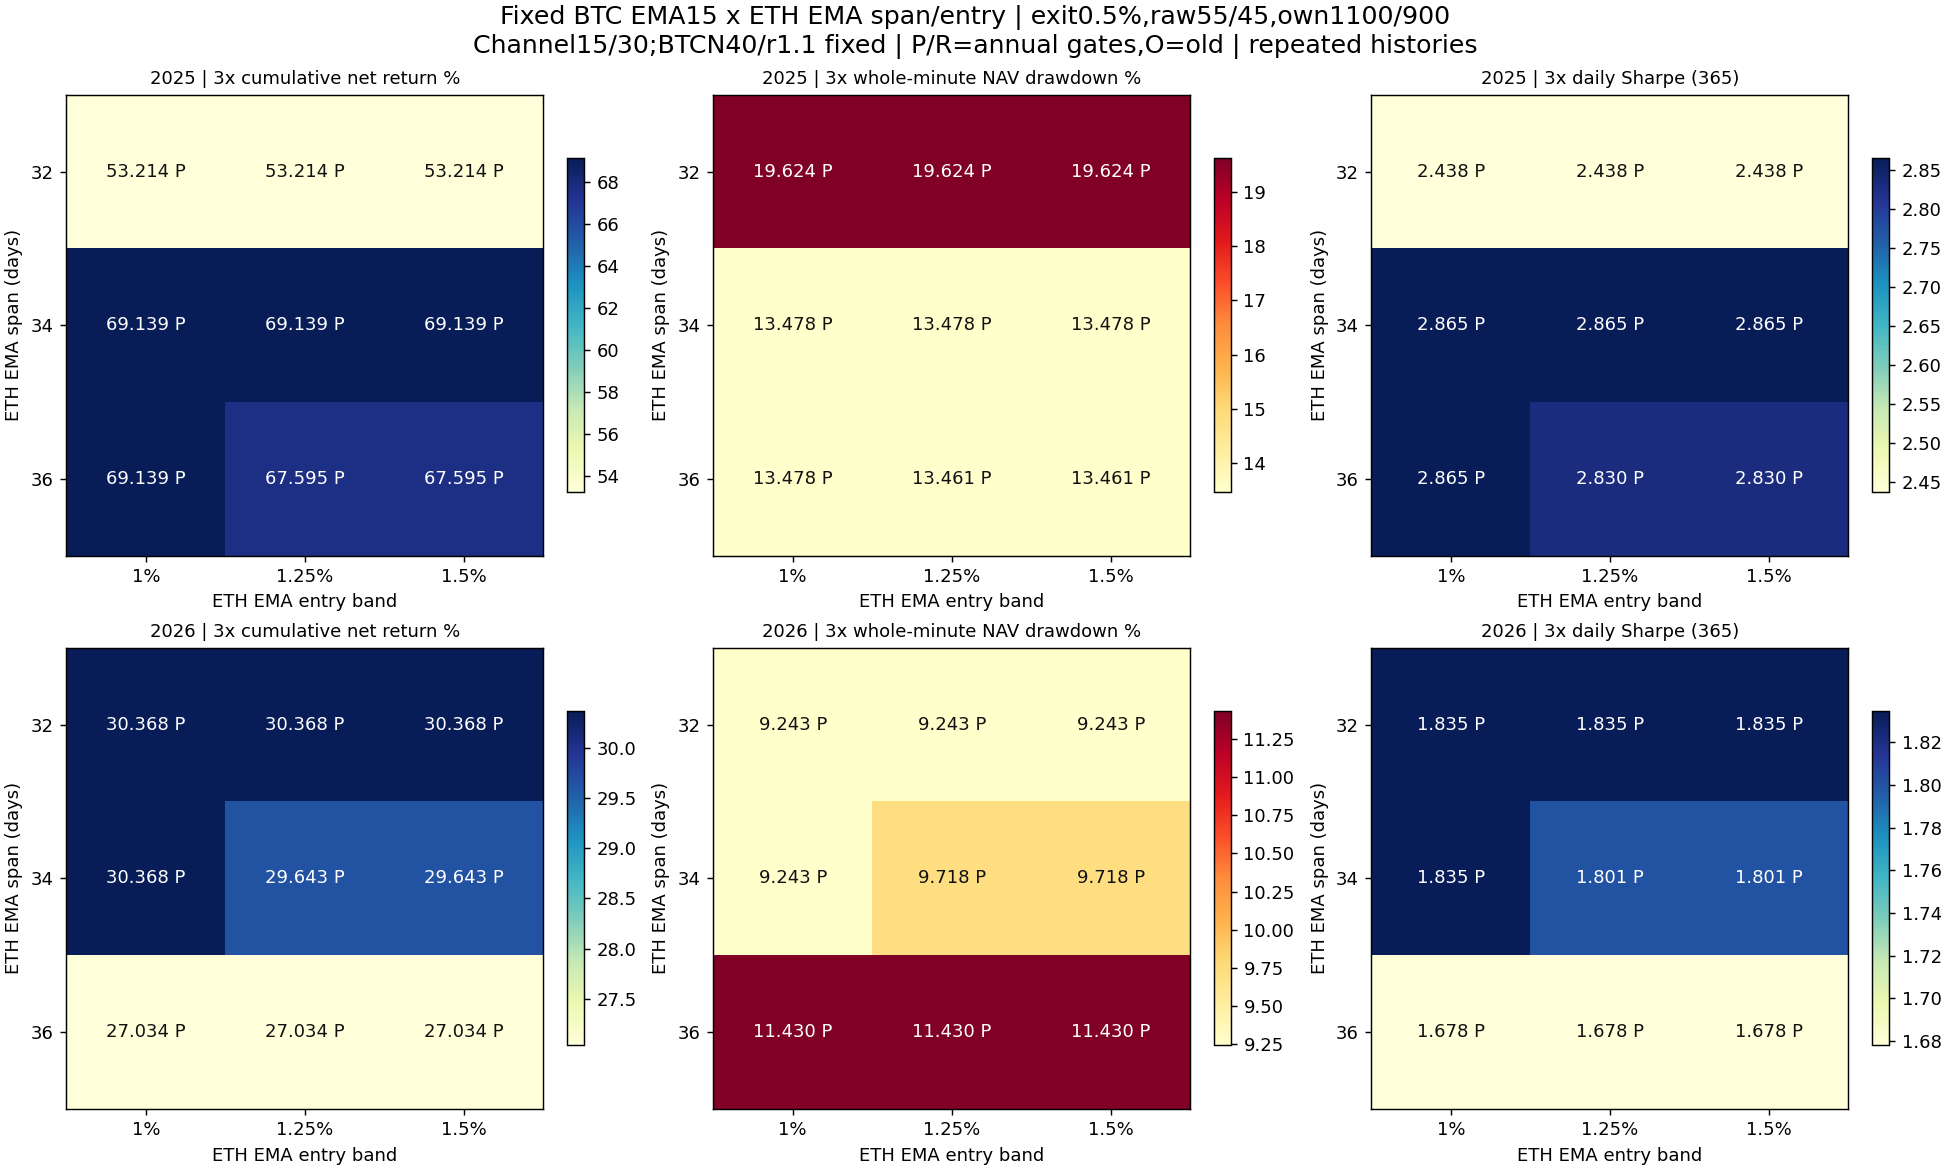

The table this chart was drawn from, first rows:
config, year, role, asset, is_new, EMA_span_days, BTC_volume_lookback_days, BTC_minimum_volume_ratio, BTC_initial_weight, BTC_entry_lookback_days, ETH_entry_lookback_days, BTC_EMA_span_days, BTC_EMA_entry_band_fraction, BTC_EMA_exit_band_fraction, ETH_EMA_span_days, ETH_EMA_symmetric_band, ETH_EMA_entry_band_fraction, ETH_EMA_exit_band_fraction, cost, net_return_pct, minute_DD_pct, daily_DD_pct, Sharpe365, Calmar
fastasym_2025_BTC_s15_e0.01_x0.03_c1100, 2025, component, BTC, False, 15, 40, 1.1, 0.55, 15, , 15, 0.01, 0.03, , , , , 1, 14.24, 14.29, 11.57, 1.288, 2.169
fastasym_2025_BTC_s15_e0.01_x0.03_c1100, 2025, component, BTC, False, 15, 40, 1.1, 0.55, 15, , 15, 0.01, 0.03, , , , , 2, 13.05, 14.74, 12.15, 1.201, 1.915
fastasym_2025_BTC_s15_e0.01_x0.03_c1100, 2025, component, BTC, False, 15, 40, 1.1, 0.55, 15, , 15, 0.01, 0.03, , , , , 3, 11.88, 15.18, 12.71, 1.112, 1.683
fastasym_2026_BTC_s15_e0.01_x0.03_c1100, 2026, component, BTC, False, 15, 40, 1.1, 0.55, 15, , 15, 0.01, 0.03, , , , , 1, 23.35, 12.89, 11.56, 1.689, 4.116
fastasym_2026_BTC_s15_e0.01_x0.03_c1100, 2026, component, BTC, False, 15, 40, 1.1, 0.55, 15, , 15, 0.01, 0.03, , , , , 2, 22.71, 13.12, 11.79, 1.649, 3.921
fastasym_2026_BTC_s15_e0.01_x0.03_c1100, 2026, component, BTC, False, 15, 40, 1.1, 0.55, 15, , 15, 0.01, 0.03, , , , , 3, 22.07, 13.34, 12.02, 1.608, 3.734
ethperiod_2025_ETH_s32_e0.01_x0.005_c900, 2025, component, ETH, True, 32, , , 0.55, , 15, , , , 32, , 0.01, 0.005, 1, 107, 28.79, 25.37, 2.678, 11.71
ethperiod_2025_ETH_s32_e0.01_x0.005_c900, 2025, component, ETH, True, 32, , , 0.55, , 15, , , , 32, , 0.01, 0.005, 2, 105.3, 29.16, 25.76, 2.651, 11.32
ethperiod_2025_ETH_s32_e0.01_x0.005_c900, 2025, component, ETH, True, 32, , , 0.55, , 15, , , , 32, , 0.01, 0.005, 3, 103.7, 29.53, 26.15, 2.624, 10.95
ethperiod_2025_ETH_s32_e0.0125_x0.005_c9…, 2025, component, ETH, True, 32, , , 0.55, , 15, , , , 32, , 0.0125, 0.005, 1, 107, 28.79, 25.37, 2.678, 11.71
ethperiod_2025_ETH_s32_e0.0125_x0.005_c9…, 2025, component, ETH, True, 32, , , 0.55, , 15, , , , 32, , 0.0125, 0.005, 2, 105.3, 29.16, 25.76, 2.651, 11.32
ethperiod_2025_ETH_s32_e0.0125_x0.005_c9…, 2025, component, ETH, True, 32, , , 0.55, , 15, , , , 32, , 0.0125, 0.005, 3, 103.7, 29.53, 26.15, 2.624, 10.95
ethperiod_2025_ETH_s32_e0.015_x0.005_c90…, 2025, component, ETH, True, 32, , , 0.55, , 15, , , , 32, , 0.015, 0.005, 1, 107, 28.79, 25.37, 2.678, 11.71
ethperiod_2025_ETH_s32_e0.015_x0.005_c90…, 2025, component, ETH, True, 32, , , 0.55, , 15, , , , 32, , 0.015, 0.005, 2, 105.3, 29.16, 25.76, 2.651, 11.32
ethperiod_2025_ETH_s32_e0.015_x0.005_c90…, 2025, component, ETH, True, 32, , , 0.55, , 15, , , , 32, , 0.015, 0.005, 3, 103.7, 29.53, 26.15, 2.624, 10.95
ethperiod_2025_ETH_s34_e0.01_x0.005_c900, 2025, component, ETH, True, 34, , , 0.55, , 15, , , , 34, , 0.01, 0.005, 1, 141.7, 19.83, 16.91, 3.144, 25.14
ethperiod_2025_ETH_s34_e0.01_x0.005_c900, 2025, component, ETH, True, 34, , , 0.55, , 15, , , , 34, , 0.01, 0.005, 2, 140.4, 20.04, 17.13, 3.126, 24.56
ethperiod_2025_ETH_s34_e0.01_x0.005_c900, 2025, component, ETH, True, 34, , , 0.55, , 15, , , , 34, , 0.01, 0.005, 3, 139.1, 20.25, 17.34, 3.108, 23.99
ethperiod_2025_ETH_s34_e0.0125_x0.005_c9…, 2025, component, ETH, True, 34, , , 0.55, , 15, , , , 34, , 0.0125, 0.005, 1, 141.7, 19.83, 16.91, 3.144, 25.14
ethperiod_2025_ETH_s34_e0.0125_x0.005_c9…, 2025, component, ETH, True, 34, , , 0.55, , 15, , , , 34, , 0.0125, 0.005, 2, 140.4, 20.04, 17.13, 3.126, 24.56
ethperiod_2025_ETH_s34_e0.0125_x0.005_c9…, 2025, component, ETH, True, 34, , , 0.55, , 15, , , , 34, , 0.0125, 0.005, 3, 139.1, 20.25, 17.34, 3.108, 23.99
ethperiod_2025_ETH_s34_e0.015_x0.005_c90…, 2025, component, ETH, True, 34, , , 0.55, , 15, , , , 34, , 0.015, 0.005, 1, 141.7, 19.83, 16.91, 3.144, 25.14
ethperiod_2025_ETH_s34_e0.015_x0.005_c90…, 2025, component, ETH, True, 34, , , 0.55, , 15, , , , 34, , 0.015, 0.005, 2, 140.4, 20.04, 17.13, 3.126, 24.56
ethperiod_2025_ETH_s34_e0.015_x0.005_c90…, 2025, component, ETH, True, 34, , , 0.55, , 15, , , , 34, , 0.015, 0.005, 3, 139.1, 20.25, 17.34, 3.108, 23.99
ethperiod_2025_ETH_s36_e0.01_x0.005_c900, 2025, component, ETH, True, 36, , , 0.55, , 15, , , , 36, , 0.01, 0.005, 1, 141.7, 19.83, 16.91, 3.144, 25.14
ethperiod_2025_ETH_s36_e0.01_x0.005_c900, 2025, component, ETH, True, 36, , , 0.55, , 15, , , , 36, , 0.01, 0.005, 2, 140.4, 20.04, 17.13, 3.126, 24.56
ethperiod_2025_ETH_s36_e0.01_x0.005_c900, 2025, component, ETH, True, 36, , , 0.55, , 15, , , , 36, , 0.01, 0.005, 3, 139.1, 20.25, 17.34, 3.108, 23.99
ethperiod_2025_ETH_s36_e0.0125_x0.005_c9…, 2025, component, ETH, True, 36, , , 0.55, , 15, , , , 36, , 0.0125, 0.005, 1, 138.2, 19.83, 16.91, 3.1, 24.27
ethperiod_2025_ETH_s36_e0.0125_x0.005_c9…, 2025, component, ETH, True, 36, , , 0.55, , 15, , , , 36, , 0.0125, 0.005, 2, 136.9, 20.04, 17.13, 3.083, 23.7
ethperiod_2025_ETH_s36_e0.0125_x0.005_c9…, 2025, component, ETH, True, 36, , , 0.55, , 15, , , , 36, , 0.0125, 0.005, 3, 135.7, 20.25, 17.35, 3.065, 23.16
ethperiod_2025_ETH_s36_e0.015_x0.005_c90…, 2025, component, ETH, True, 36, , , 0.55, , 15, , , , 36, , 0.015, 0.005, 1, 138.2, 19.83, 16.91, 3.1, 24.27
ethperiod_2025_ETH_s36_e0.015_x0.005_c90…, 2025, component, ETH, True, 36, , , 0.55, , 15, , , , 36, , 0.015, 0.005, 2, 136.9, 20.04, 17.13, 3.083, 23.7
ethperiod_2025_ETH_s36_e0.015_x0.005_c90…, 2025, component, ETH, True, 36, , , 0.55, , 15, , , , 36, , 0.015, 0.005, 3, 135.7, 20.25, 17.35, 3.065, 23.16
ethperiod_2026_ETH_s32_e0.01_x0.005_c900, 2026, component, ETH, True, 32, , , 0.55, , 15, , , , 32, , 0.01, 0.005, 1, 42, 10.22, 7.075, 1.943, 10.14
ethperiod_2026_ETH_s32_e0.01_x0.005_c900, 2026, component, ETH, True, 32, , , 0.55, , 15, , , , 32, , 0.01, 0.005, 2, 41.25, 10.45, 7.319, 1.915, 9.707
ethperiod_2026_ETH_s32_e0.01_x0.005_c900, 2026, component, ETH, True, 32, , , 0.55, , 15, , , , 32, , 0.01, 0.005, 3, 40.52, 10.69, 7.563, 1.888, 9.293
ethperiod_2026_ETH_s32_e0.0125_x0.005_c9…, 2026, component, ETH, True, 32, , , 0.55, , 15, , , , 32, , 0.0125, 0.005, 1, 42, 10.22, 7.075, 1.943, 10.14
ethperiod_2026_ETH_s32_e0.0125_x0.005_c9…, 2026, component, ETH, True, 32, , , 0.55, , 15, , , , 32, , 0.0125, 0.005, 2, 41.25, 10.45, 7.319, 1.915, 9.707
ethperiod_2026_ETH_s32_e0.0125_x0.005_c9…, 2026, component, ETH, True, 32, , , 0.55, , 15, , , , 32, , 0.0125, 0.005, 3, 40.52, 10.69, 7.563, 1.888, 9.293
ethperiod_2026_ETH_s32_e0.015_x0.005_c90…, 2026, component, ETH, True, 32, , , 0.55, , 15, , , , 32, , 0.015, 0.005, 1, 42, 10.22, 7.075, 1.943, 10.14
ethperiod_2026_ETH_s32_e0.015_x0.005_c90…, 2026, component, ETH, True, 32, , , 0.55, , 15, , , , 32, , 0.015, 0.005, 2, 41.25, 10.45, 7.319, 1.915, 9.707
ethperiod_2026_ETH_s32_e0.015_x0.005_c90…, 2026, component, ETH, True, 32, , , 0.55, , 15, , , , 32, , 0.015, 0.005, 3, 40.52, 10.69, 7.563, 1.888, 9.293
ethperiod_2026_ETH_s34_e0.01_x0.005_c900, 2026, component, ETH, True, 34, , , 0.55, , 15, , , , 34, , 0.01, 0.005, 1, 42, 10.22, 7.075, 1.943, 10.14
ethperiod_2026_ETH_s34_e0.01_x0.005_c900, 2026, component, ETH, True, 34, , , 0.55, , 15, , , , 34, , 0.01, 0.005, 2, 41.25, 10.45, 7.319, 1.915, 9.707
ethperiod_2026_ETH_s34_e0.01_x0.005_c900, 2026, component, ETH, True, 34, , , 0.55, , 15, , , , 34, , 0.01, 0.005, 3, 40.52, 10.69, 7.563, 1.888, 9.293
ethperiod_2026_ETH_s34_e0.0125_x0.005_c9…, 2026, component, ETH, True, 34, , , 0.55, , 15, , , , 34, , 0.0125, 0.005, 1, 40.37, 11.24, 8.138, 1.886, 8.798
ethperiod_2026_ETH_s34_e0.0125_x0.005_c9…, 2026, component, ETH, True, 34, , , 0.55, , 15, , , , 34, , 0.0125, 0.005, 2, 39.64, 11.48, 8.379, 1.858, 8.435
ethperiod_2026_ETH_s34_e0.0125_x0.005_c9…, 2026, component, ETH, True, 34, , , 0.55, , 15, , , , 34, , 0.0125, 0.005, 3, 38.91, 11.71, 8.62, 1.83, 8.089
ethperiod_2026_ETH_s34_e0.015_x0.005_c90…, 2026, component, ETH, True, 34, , , 0.55, , 15, , , , 34, , 0.015, 0.005, 1, 40.37, 11.24, 8.138, 1.886, 8.798
ethperiod_2026_ETH_s34_e0.015_x0.005_c90…, 2026, component, ETH, True, 34, , , 0.55, , 15, , , , 34, , 0.015, 0.005, 2, 39.64, 11.48, 8.379, 1.858, 8.435
ethperiod_2026_ETH_s34_e0.015_x0.005_c90…, 2026, component, ETH, True, 34, , , 0.55, , 15, , , , 34, , 0.015, 0.005, 3, 38.91, 11.71, 8.62, 1.83, 8.089
ethperiod_2026_ETH_s36_e0.01_x0.005_c900, 2026, component, ETH, True, 36, , , 0.55, , 15, , , , 36, , 0.01, 0.005, 1, 35.23, 12.59, 9.8, 1.705, 6.703
ethperiod_2026_ETH_s36_e0.01_x0.005_c900, 2026, component, ETH, True, 36, , , 0.55, , 15, , , , 36, , 0.01, 0.005, 2, 34.16, 13.05, 10.27, 1.664, 6.242
ethperiod_2026_ETH_s36_e0.01_x0.005_c900, 2026, component, ETH, True, 36, , , 0.55, , 15, , , , 36, , 0.01, 0.005, 3, 33.11, 13.51, 10.74, 1.623, 5.818
ethperiod_2026_ETH_s36_e0.0125_x0.005_c9…, 2026, component, ETH, True, 36, , , 0.55, , 15, , , , 36, , 0.0125, 0.005, 1, 35.23, 12.59, 9.8, 1.705, 6.703
ethperiod_2026_ETH_s36_e0.0125_x0.005_c9…, 2026, component, ETH, True, 36, , , 0.55, , 15, , , , 36, , 0.0125, 0.005, 2, 34.16, 13.05, 10.27, 1.664, 6.242
ethperiod_2026_ETH_s36_e0.0125_x0.005_c9…, 2026, component, ETH, True, 36, , , 0.55, , 15, , , , 36, , 0.0125, 0.005, 3, 33.11, 13.51, 10.74, 1.623, 5.818
ethperiod_2026_ETH_s36_e0.015_x0.005_c90…, 2026, component, ETH, True, 36, , , 0.55, , 15, , , , 36, , 0.015, 0.005, 1, 35.23, 12.59, 9.8, 1.705, 6.703
ethperiod_2026_ETH_s36_e0.015_x0.005_c90…, 2026, component, ETH, True, 36, , , 0.55, , 15, , , , 36, , 0.015, 0.005, 2, 34.16, 13.05, 10.27, 1.664, 6.242
ethperiod_2026_ETH_s36_e0.015_x0.005_c90…, 2026, component, ETH, True, 36, , , 0.55, , 15, , , , 36, , 0.015, 0.005, 3, 33.11, 13.51, 10.74, 1.623, 5.818
... 54 more rows
